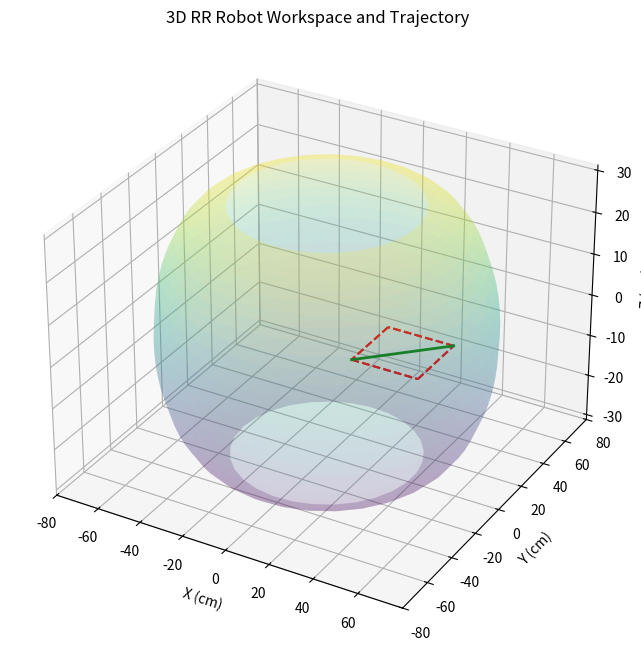
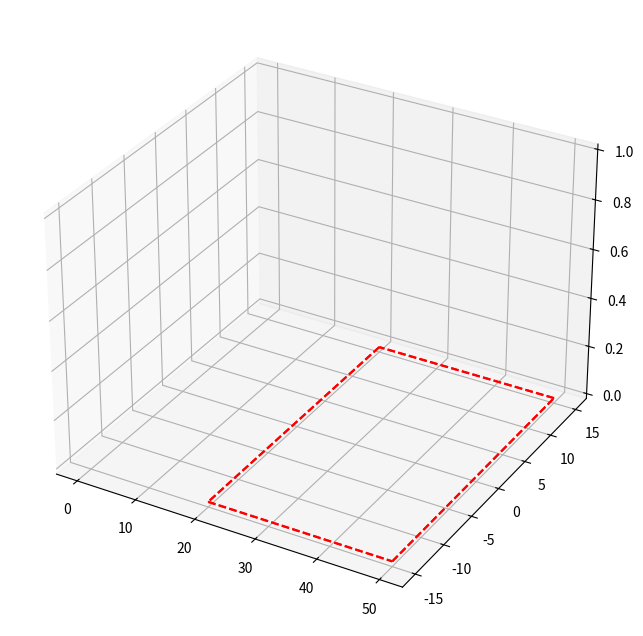

Write Python code to recreate these figures, in order.
import numpy as np
import matplotlib.pyplot as plt
from mpl_toolkits.mplot3d import Axes3D
import matplotlib.animation as animation

class RRRobot3D:
    def __init__(self, L1=40, L2=30):
        self.L1 = L1  # Length of first link (cm)
        self.L2 = L2  # Length of second link (cm)
        
    def forward_kinematics(self, theta1, theta2):
        """Calculate end-effector position given joint angles
        theta1: rotation about z-axis
        theta2: rotation about x-axis (after theta1 rotation)
        """
        # First link position (after theta1 rotation about z)
        x1 = self.L1 * np.cos(theta1)
        y1 = self.L1 * np.sin(theta1)
        z1 = 0
        
        # Second link position (after theta2 rotation about local x)
        # We need to rotate the second link about the local x-axis at the end of the first link
        x2 = x1 + self.L2 * np.cos(theta1) * np.cos(theta2)
        y2 = y1 + self.L2 * np.sin(theta1) * np.cos(theta2)
        z2 = self.L2 * np.sin(theta2)
        
        return x2, y2, z2

def plot_workspace_and_trajectory():
    # Create 3D figure
    fig = plt.figure(figsize=(12, 8))
    ax = fig.add_subplot(111, projection='3d')
    
    # Initialize robot
    robot = RRRobot3D()
    
    # Plot workspace boundary
    theta1_range = np.linspace(-np.pi, np.pi, 30)
    theta2_range = np.linspace(-np.pi/2, np.pi/2, 30)  # Limit theta2 to avoid self-collision
    
    # Create mesh grid for surface plot
    THETA1, THETA2 = np.meshgrid(theta1_range, theta2_range)
    X = np.zeros_like(THETA1)
    Y = np.zeros_like(THETA1)
    Z = np.zeros_like(THETA1)
    
    # Calculate workspace points
    for i in range(THETA1.shape[0]):
        for j in range(THETA1.shape[1]):
            x, y, z = robot.forward_kinematics(THETA1[i,j], THETA2[i,j])
            X[i,j] = x
            Y[i,j] = y
            Z[i,j] = z
    
    # Plot workspace surface
    ax.plot_surface(X, Y, Z, alpha=0.2, cmap='viridis')
    
    # Plot target volume (rectangular prism)
    x_min, x_max = 20, 50
    y_min, y_max = -15, 15
    z_min, z_max = 0, 0.001
    
    # Create target volume vertices
    vertices = np.array([
        [x_min, y_min, z_min], [x_max, y_min, z_min], [x_max, y_max, z_min], [x_min, y_max, z_min],
        [x_min, y_min, z_max], [x_max, y_min, z_max], [x_max, y_max, z_max], [x_min, y_max, z_max]
    ])
    
    # Define edges of the target volume
    edges = [
        [0,1], [1,2], [2,3], [3,0],  # Bottom face
        [4,5], [5,6], [6,7], [7,4],  # Top face
        [0,4], [1,5], [2,6], [3,7]   # Vertical edges
    ]
    
    # Plot target volume edges
    for edge in edges:
        ax.plot3D(vertices[edge, 0], vertices[edge, 1], vertices[edge, 2], 'r--')
    
    # Generate trajectory (diagonal line from bottom corner to opposite top corner)
    start_point = vertices[0]  # Bottom front left corner
    end_point = vertices[6]    # Top back right corner
    
    # Generate trajectory points
    num_points = 50
    trajectory_x = np.linspace(start_point[0], end_point[0], num_points)
    trajectory_y = np.linspace(start_point[1], end_point[1], num_points)
    trajectory_z = np.linspace(start_point[2], end_point[2], num_points)
    
    # Plot trajectory
    ax.plot3D(trajectory_x, trajectory_y, trajectory_z, 'g-', linewidth=2, label='Trajectory')
    
    # Set plot properties
    ax.set_xlabel('X (cm)')
    ax.set_ylabel('Y (cm)')
    ax.set_zlabel('Z (cm)')
    ax.set_title('3D RR Robot Workspace and Trajectory')
    
    # Show the plot
    plt.show()

def animate_robot_movement():
    # Create 3D figure
    fig = plt.figure(figsize=(12, 8))
    ax = fig.add_subplot(111, projection='3d')
    robot = RRRobot3D()
    
    # Generate trajectory points
    start_point = np.array([20, -15, 0])  # Bottom front left corner
    end_point = np.array([50, 15, 0.001])    # Top back right corner
    num_frames = 100
    
    # Create trajectory
    t = np.linspace(0, 1, num_frames)
    # Use smooth interpolation
    t = 0.5 * (1 - np.cos(t * np.pi))
    trajectory = np.array([(1-t_)*start_point + t_*end_point for t_ in t])

    # Initialize lines for robot links
    line1, = ax.plot([], [], [], 'b-', linewidth=2, label='Link 1')
    line2, = ax.plot([], [], [], 'g-', linewidth=2, label='Link 2')
    
    # Plot target volume (as reference)
    x_min, x_max = 20, 50
    y_min, y_max = -15, 15
    z_min, z_max = 0, 0.001
    vertices = np.array([
        [x_min, y_min, z_min], [x_max, y_min, z_min], [x_max, y_max, z_min], [x_min, y_max, z_min],
        [x_min, y_min, z_max], [x_max, y_min, z_max], [x_max, y_max, z_max], [x_min, y_max, z_max]
    ])
    edges = [
        [0,1], [1,2], [2,3], [3,0],
        [4,5], [5,6], [6,7], [7,4],
        [0,4], [1,5], [2,6], [3,7]
    ]
    for edge in edges:
        ax.plot3D(vertices[edge, 0], vertices[edge, 1], vertices[edge, 2], 'r--')

    def update(frame):
        # Clear previous frame
        ax.cla()
        
        # Plot target volume edges
        for edge in edges:
            ax.plot3D(vertices[edge, 0], vertices[edge, 1], vertices[edge, 2], 'r--')
        
        # Get current target point
        target = trajectory[frame]
        
        # Calculate inverse kinematics
        x, y, z = target[0], target[1], target[2]
        
        # Calculate distance from base to target in XY plane
        r_xy = np.sqrt(x**2 + y**2)
        
        # Calculate theta1 (base rotation)
        theta1 = np.arctan2(y, x)
        
        # Calculate angles for elbow-down configuration
        r = np.sqrt(r_xy**2 + z**2)
        
        # Law of cosines for theta2
        cos_alpha = (robot.L1**2 + r**2 - robot.L2**2) / (2 * robot.L1 * r)
        cos_alpha = np.clip(cos_alpha, -1, 1)
        alpha = np.arccos(cos_alpha)
        
        # Calculate elevation angle from XY plane to target
        beta = np.arctan2(z, r_xy)
        
        # Final theta2 (shoulder angle)
        theta2 = beta - alpha  # Use minus for elbow-down configuration
        
        # Calculate joint positions
        # First joint (shoulder)
        x1 = robot.L1 * np.cos(theta1) * np.cos(theta2)
        y1 = robot.L1 * np.sin(theta1) * np.cos(theta2)
        z1 = robot.L1 * np.sin(theta2)
        
        # End effector position
        x2 = x  # Should match target x
        y2 = y  # Should match target y
        z2 = z  # Should match target z
        
        # Plot robot links
        ax.plot3D([0, x1], [0, y1], [0, z1], 'b-', linewidth=2)
        ax.plot3D([x1, x2], [y1, y2], [z1, z2], 'g-', linewidth=2)
        
        # Plot target point
        ax.scatter(target[0], target[1], target[2], color='red', marker='o')
        
        # Set axes properties
        ax.set_xlabel('X (cm)')
        ax.set_ylabel('Y (cm)')
        ax.set_zlabel('Z (cm)')
        ax.set_title(f'Frame {frame}/{num_frames-1}')
        ax.set_xlim([-60, 60])
        ax.set_ylim([-60, 60])
        ax.set_zlim([-20, 40])

    ani = animation.FuncAnimation(fig, update, frames=num_frames,
                                 interval=50, repeat=True)
    plt.show()

# Run the visualizations
print("Showing workspace and trajectory plot...")
plot_workspace_and_trajectory()

print("\nShowing robot animation...")
animate_robot_movement()